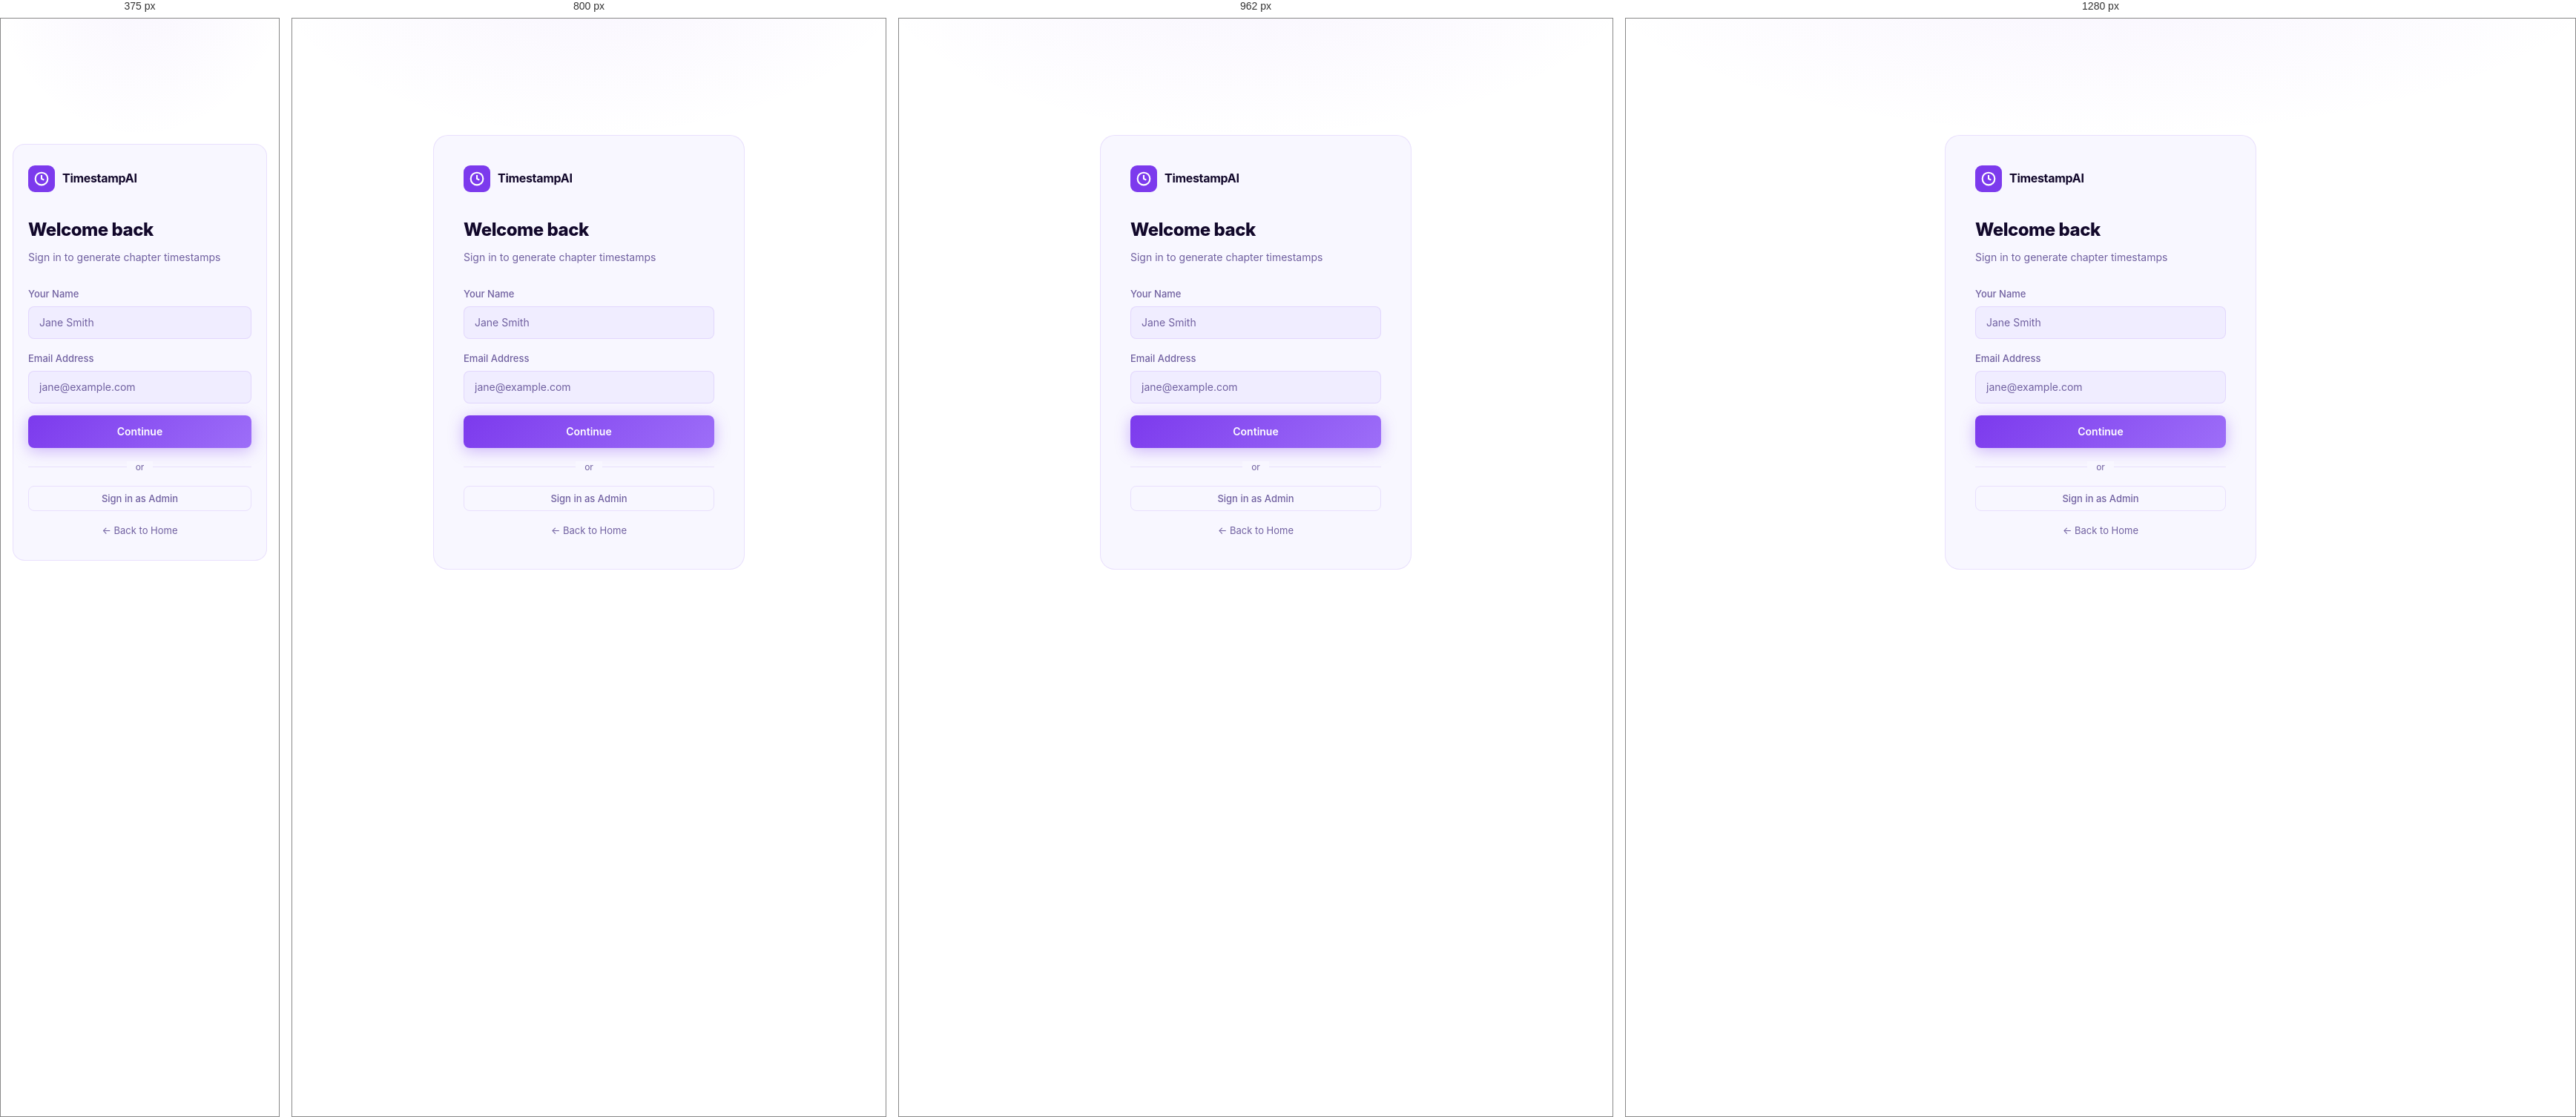
Rendered at 375 px, 800 px, 962 px and 1280 px, left to right.

<!-- file: login.html -->
<!DOCTYPE html>
<html lang="en">
<head>
  <meta charset="UTF-8" />
  <meta name="viewport" content="width=device-width, initial-scale=1.0" />
  <title>Sign In — TimestampAI</title>
  <meta charset="UTF-8" />
  <meta name="viewport" content="width=device-width, initial-scale=1.0" />
  
  <meta name="description" content="Generate AI-powered chapter timestamps for any YouTube video or uploaded file in under 30 seconds. The fastest free AI timestamp generator — paste a link, get instant chapters." />
  <meta name="keywords" content="AI timestamp generator, YouTube chapter timestamps, video chapters generator, automatic timestamp maker, YouTube chapters AI, video timestamp tool, add chapters to YouTube, free timestamp generator" />
  <meta name="robots" content="index, follow" />
  <meta name="author" content="TimestampAI" />
  <link rel="canonical" href="https://timestampai.app/" />

  <!-- Open Graph -->
  <meta property="og:type" content="website" />
  <meta property="og:title" content="TimestampAI — Free AI YouTube Timestamp &amp; Chapter Generator" />
  <meta property="og:description" content="Turn any YouTube video or uploaded file into perfectly timed AI chapter timestamps in seconds. Free to try. No account required." />
  <meta property="og:url" content="https://timestampai.app/" />
  <meta property="og:site_name" content="TimestampAI" />

  <!-- Twitter Card -->
  <meta name="twitter:card" content="summary_large_image" />
  <meta name="twitter:title" content="TimestampAI — Free AI YouTube Timestamp Generator" />
  <meta name="twitter:description" content="Generate chapter timestamps for any YouTube video in seconds using AI. Free, instant, no signup needed." />

  <!-- Structured Data — Organization -->
  <script type="application/ld+json">
  {
    "@context": "https://schema.org",
    "@type": "SoftwareApplication",
    "name": "TimestampAI",
    "applicationCategory": "ProductivityApplication",
    "operatingSystem": "Web",
    "description": "AI-powered automatic YouTube timestamp and video chapter generator. Paste a YouTube URL or upload a video file to instantly get AI-generated chapter timestamps.",
    "offers": {
      "@type": "Offer",
      "price": "0",
      "priceCurrency": "USD",
      "description": "Free trial credits included"
    },
    "featureList": [
      "Automatic YouTube chapter timestamp generation",
      "Video file upload support",
      "AI-powered content analysis",
      "Instant results in under 30 seconds",
      "One-click copy and .txt download",
      "Job history and usage dashboard"
    ]
  }
  </script>

  <!-- Structured Data — FAQ -->
  <script type="application/ld+json">
  {
    "@context": "https://schema.org",
    "@type": "FAQPage",
    "mainEntity": [
      {
        "@type": "Question",
        "name": "What is an AI timestamp generator?",
        "acceptedAnswer": { "@type": "Answer", "text": "An AI timestamp generator automatically analyzes a video's audio and content to identify distinct topics or chapters, then outputs timestamps you can paste directly into YouTube's description to create clickable chapter markers." }
      },
      {
        "@type": "Question",
        "name": "How do I add chapters to a YouTube video?",
        "acceptedAnswer": { "@type": "Answer", "text": "Paste your YouTube video URL into TimestampAI, wait a few seconds, then copy the generated timestamps and paste them into your YouTube video description. YouTube will automatically convert them into clickable chapter markers." }
      },
      {
        "@type": "Question",
        "name": "How accurate are the AI-generated timestamps?",
        "acceptedAnswer": { "@type": "Answer", "text": "TimestampAI uses advanced AI to analyze speech, topics, and content transitions. Results are highly accurate for most videos, especially those with clear speech. Accuracy may vary for music-heavy or low-speech content." }
      },
      {
        "@type": "Question",
        "name": "Is TimestampAI free to use?",
        "acceptedAnswer": { "@type": "Answer", "text": "Yes, TimestampAI includes free credits for new users with no account required. Additional credits can be purchased starting at $4.99 for 10 generations." }
      },
      {
        "@type": "Question",
        "name": "What video formats does TimestampAI support?",
        "acceptedAnswer": { "@type": "Answer", "text": "TimestampAI supports YouTube URLs and direct video file uploads in MP4, MOV, AVI, and other common formats." }
      }
    ]
  }
  </script>

  <link rel="stylesheet" href="./src/style.css">

  <link rel="preconnect" href="https://fonts.googleapis.com">
  <link rel="preconnect" href="https://fonts.gstatic.com" crossorigin>
  <link rel="preload" as="style" href="https://fonts.googleapis.com/css2?family=Inter:wght@400;500;600;700;800&display=swap" onload="this.onload=null;this.rel='stylesheet'">
  <noscript><link rel="stylesheet" href="https://fonts.googleapis.com/css2?family=Inter:wght@400;500;600;700;800&display=swap"></noscript>
</head>
<body data-page="login">

<div class="auth-bg">
    <div class="auth-card">
      <div class="auth-brand">
        <div class="logo-icon"><svg width="20" height="20" viewBox="0 0 24 24" fill="none" stroke="currentColor" stroke-width="2.5"><circle cx="12" cy="12" r="10"/><polyline points="12 6 12 12 16 14"/></svg></div>
        <span class="logo-text">TimestampAI</span>
      </div>
      <h1 class="auth-title">Welcome back</h1>
      <p class="auth-sub">Sign in to generate chapter timestamps</p>
      <form id="login-form" class="auth-form" novalidate>
        <div class="field">
          <label for="login-name">Your Name</label>
          <input type="text" id="login-name" placeholder="Jane Smith" required autocomplete="name" />
        </div>
        <div class="field">
          <label for="login-email">Email Address</label>
          <input type="email" id="login-email" placeholder="jane@example.com" required autocomplete="email" />
        </div>
        <div id="login-error" class="error-msg hidden"></div>
        <button type="submit" class="btn btn-primary btn-full">Continue</button>
      </form>
      <div class="auth-divider"><span>or</span></div>
      <button id="go-admin-login" class="btn btn-ghost btn-full">Sign in as Admin</button>
      <button id="login-back-home" class="back-home-btn">← Back to Home</button>
    </div>
  </div>

<div id="toast" class="toast hidden"></div>
<script src="./src/main.js" defer></script>
</body>
</html>


/* @media block from src/style.css */
@media (max-width: 600px) {
  .contact-form-row { grid-template-columns: 1fr; }
}

/* @media block from src/style.css */
@media (max-width: 1024px) {
  /* Navbar */
  .home-nav { display: none; }

  /* Hero */
  .home-hero { padding: 60px 24px 48px; }
  .home-title { font-size: clamp(2.4rem, 7vw, 4rem); letter-spacing: -2.5px; }

  /* Browser mockup */
  .hero-browser { margin-top: 40px; }
  .hero-browser-body { max-height: 320px; }

  /* Features showcase → stack on tablet */
  .feat-showcase { grid-template-columns: 280px 1fr; gap: 18px; }

  /* How it works – tablet: keep row but tighten */
  .how-cards { grid-template-columns: 1fr; gap: 16px; }
  .how-track { display: none; }
  .how-subtitle { font-size: 15px; margin-bottom: 28px; }

  /* Section padding */
  .section-inner { padding: 0 24px; }
  .home-how, .home-features { padding: 72px 0; }

  /* SEO sections tablet */
  .testimonials-grid { grid-template-columns: repeat(2, 1fr); }
  .uc-layout { grid-template-columns: 220px 1fr; gap: 16px; }
  .uc-panel-header { padding: 22px 24px; }
  .uc-panel-body { padding: 22px 24px; }
  .uc-stat-val { font-size: 18px; }
  .benefits-inner { grid-template-columns: 1fr; }
  .learn-hero { grid-template-columns: 1fr; gap: 32px; }
  .article-inner { grid-template-columns: 1fr; }
  .article-sidebar { position: static; display: grid; grid-template-columns: 1fr 1fr; gap: 14px; }
  .article-sidebar-card--cta { grid-column: 1 / -1; }
  .atc-compare-grid { grid-template-columns: 1fr; }
  .atc-compare-vs { display: none; }
  .home-testimonials, .home-usecases, .home-benefits, .home-article, .home-faq, .home-final-cta { padding: 72px 0; }
  .faq-two-col { gap: 12px 24px; }
  .final-cta-card { padding: 48px 32px; }
}

/* @media block from src/style.css */
@media (max-width: 640px) {
  /* ── Navbar ── */
  .home-header .header-inner { padding: 0 16px; }
  .home-header-right .btn-ghost { display: none; }
  .home-header-right .btn-primary { padding: 0 14px; font-size: 13px; height: 36px; }

  /* ── Hero ── */
  .home-hero { padding: 48px 18px 40px; }
  .home-hero-inner { max-width: 100%; }
  .home-title {
    font-size: clamp(2.2rem, 9vw, 3rem);
    letter-spacing: -2px;
  }
  .home-sub { font-size: 15px; margin-bottom: 28px; }
  .home-pill { font-size: 11px; padding: 4px 13px; margin-bottom: 20px; }

  /* ── Hero input tabs ── */
  .hero-tabs { width: 100%; max-width: 100%; }
  .hero-tab { flex: 1; justify-content: center; padding: 8px 10px; font-size: 12px; }

  /* ── Hero input row ── */
  .hero-input-row {
    flex-direction: column; gap: 10px;
    max-width: 100%; width: 100%;
  }
  .hero-url-wrap { width: 100%; }
  .hero-url-input { width: 100%; }
  .hero-go-btn { width: 100%; height: 48px; justify-content: center; }

  /* ── Upload zone ── */
  .hero-upload-zone {
    flex-direction: column; text-align: center;
    max-width: 100%; padding: 20px 16px;
  }
  .hero-upload-zone .hero-go-btn { width: 100%; justify-content: center; }

  /* ── Stats ── */
  .hero-stats {
    width: 100%; border-radius: 12px;
    padding: 12px 8px;
  }
  .hero-stat { padding: 0 12px; }
  .hero-stat:first-child { padding-left: 8px; }
  .hero-stat-num { font-size: 20px; }

  /* ── Browser mockup ── */
  .hero-browser { margin-top: 32px; border-radius: 12px; }
  .hbc-bar span { display: none; }
  .hero-browser-body { max-height: 260px; }

  /* ── Sections ── */
  .section-inner { padding: 0 18px; }
  .section-title { font-size: clamp(1.7rem, 6vw, 2.2rem); letter-spacing: -1px; margin-bottom: 36px; }
  .home-how, .home-features { padding: 60px 0; }

  /* ── How it works ── */
  /* How it works – mobile: vertical timeline */
  .how-cards { grid-template-columns: 1fr; }
  .how-card-visual { min-height: 140px; padding: 20px 18px; }
  .how-card-body { padding: 18px 18px 20px; }

  /* ── Features showcase → full stack on mobile ── */
  .feat-showcase { grid-template-columns: 1fr; gap: 0; }
  .feat-tabs {
    flex-direction: row; overflow-x: auto;
    gap: 6px; padding-bottom: 14px; scroll-snap-type: x mandatory;
  }
  .feat-tab {
    flex-direction: column; gap: 6px; padding: 10px 12px;
    text-align: center; min-width: 120px; flex-shrink: 0;
    scroll-snap-align: start; border-radius: 12px;
  }
  .feat-tab-text span { display: none; }
  .feat-tab-arrow { display: none; }
  .feat-demo { min-height: auto; }
  .feat-panel { position: relative; inset: auto; display: none; }
  .feat-panel.active { display: block; }

  /* ── Footer ── */
  .home-footer { padding: 32px 0 20px; }
  .home-footer .footer-inner { padding: 0 18px; }
  .home-footer .footer-cols { grid-template-columns: 1fr 1fr; gap: 24px; }
  .footer-bottom { flex-direction: column; gap: 6px; text-align: center; }

  /* ── Auth / Login ── */
  .auth-card { padding: 28px 20px; border-radius: 16px; }
  .auth-bg { padding: 16px; }

  /* ── User / Admin panels ── */
  .user-panel-inner, .admin-panel-inner { padding: 16px; }
  .tab-panel { padding: 14px 16px; }
  .form-row, .form-row-upload { flex-direction: column; }
  .panel-header { padding: 12px 16px; flex-wrap: wrap; gap: 8px; }
  .admin-nav { overflow-x: auto; padding: 0 16px; }
  .user-info-wrap .user-name { display: none; }
  .stats-grid { grid-template-columns: repeat(2, 1fr); gap: 12px; }

  /* ── Dashboard mobile ── */
  .dash-shell { flex-direction: column; height: auto; min-height: 100vh; overflow: auto; }
  .dash-sidebar {
    width: 100%; flex-direction: row; flex-wrap: wrap;
    border-right: none; border-bottom: 1px solid rgba(124,58,237,0.09);
    padding: 12px 14px; gap: 12px; align-items: center;
    justify-content: space-between;
  }
  .dash-sidebar-top { flex-direction: row; align-items: center; gap: 14px; flex: 1; }
  .dash-nav { flex-direction: row; gap: 4px; }
  .dash-sidebar-bottom { flex-direction: row; align-items: center; gap: 8px; }
  .dash-user-card { padding: 6px 10px; }
  .dash-user-info .user-email-hdr { display: none; }
  .dash-main { padding: 20px 16px 48px; max-width: 100%; }
  .dash-stats-row { grid-template-columns: repeat(3, 1fr); gap: 8px; }
  .dash-stat-card { padding: 10px 12px; gap: 9px; }
  .dash-stat-num { font-size: 17px; }
  .dash-page-title { font-size: 18px; }
  .dash-topbar { margin-bottom: 16px; align-items: flex-start; }

  /* ── Tables ── */
  .table-wrap { overflow-x: auto; -webkit-overflow-scrolling: touch; }
  .data-table { min-width: 560px; }

  /* ── Timestamp list ── */
  .ts-thumb { width: 60px; height: 34px; }
  .ts-chapter-title { font-size: 11px; }

  /* ── Dashboard mobile additions ── */
  .hist-toolbar { flex-direction: column; gap: 10px; }
  .hist-pills { flex-wrap: wrap; }
  .stats-overview-row { grid-template-columns: repeat(2, 1fr); }
  .notif-dropdown { right: -60px; width: 280px; }
  .settings-avatar-row { flex-direction: column; gap: 16px; align-items: center; text-align: center; }

  /* ── SEO sections mobile ── */
  .testimonials-grid { grid-template-columns: 1fr; }
  /* Use Cases — mobile: stacked tabs above panel */
  .uc-layout { grid-template-columns: 1fr; }
  .uc-tabs { position: static; flex-direction: row; overflow-x: auto; gap: 8px; padding-bottom: 4px; scroll-snap-type: x mandatory; }
  .uc-tab { scroll-snap-align: start; flex-direction: column; align-items: center; text-align: center; padding: 12px 14px; min-width: 120px; gap: 8px; }
  .uc-tab-text { min-width: 0; }
  .uc-tab-arrow { display: none; }
  .uc-panel-header { padding: 20px 20px; flex-wrap: wrap; gap: 12px; }
  .uc-panel-title { font-size: 16px; }
  .uc-panel-body { padding: 20px 20px; }
  .uc-panel-stats { flex-direction: column; }
  .uc-stat { border-right: none; border-bottom: 1px solid var(--border); }
  .uc-stat:last-child { border-bottom: none; }
  .benefits-compare { grid-template-columns: 1fr; }
  .benefits-stats-grid { grid-template-columns: 1fr 1fr; }
  .learn-hero { grid-template-columns: 1fr; gap: 24px; }
  .article-sidebar { grid-template-columns: 1fr; }
  .article-sidebar-card--cta { grid-column: auto; }
  .article-metrics-row { flex-direction: column; }
  .atc-compare-grid { grid-template-columns: 1fr; }
  .atc-compare-vs { display: none; }
  .step-left { width: 36px; }
  .step-circle { width: 28px; height: 28px; font-size: 11px; }
  .faq-two-col { grid-template-columns: 1fr; }
  .home-testimonials, .home-usecases, .home-benefits, .home-article, .home-faq, .home-final-cta { padding: 56px 0; }
  .final-cta-card { padding: 36px 20px; border-radius: 16px; }
  .final-cta-title { font-size: 24px; }
  .final-cta-actions { flex-direction: column; align-items: center; }
  .final-cta-trust { flex-direction: column; gap: 10px; align-items: center; }
  .benefit-stat-num { font-size: 32px; }
}

/* @media block from src/style.css */
@media (max-width: 900px) { .pricing-grid { grid-template-columns: 1fr; } }

/* @media block from src/style.css */
@media (max-width: 900px) {
  .pricing-cards-grid { grid-template-columns: 1fr; max-width: 420px; margin: 0 auto 64px; }
  .pricing-how-grid { grid-template-columns: 1fr; }
  .contact-grid { grid-template-columns: 1fr; }
  .footer-cols { grid-template-columns: 1fr 1fr; gap: 28px; }
}

/* @media block from src/style.css */
@media (max-width: 640px) {
  .pub-header-inner { padding: 0 18px; }
  .pub-main { padding: 40px 18px 60px; }
  .pub-hero { margin-bottom: 40px; }
  .pub-h1 { font-size: 28px; letter-spacing: -0.8px; }
  .pub-sub { font-size: 15px; }
  .pub-footer { padding: 20px 18px; }
  .footer-cols { grid-template-columns: 1fr; gap: 24px; }
  .footer-inner { padding: 0 18px; }
  .legal-title { font-size: 26px; }
  .legal-doc h2 { font-size: 16px; }
}

/* @media block from src/style.css */
@media (max-width: 900px) { .adm-pay-grid { grid-template-columns: 1fr; } }

/* @media block from src/style.css */
@media (max-width: 700px) { .adm-pay-guide-cols { grid-template-columns: 1fr; } }